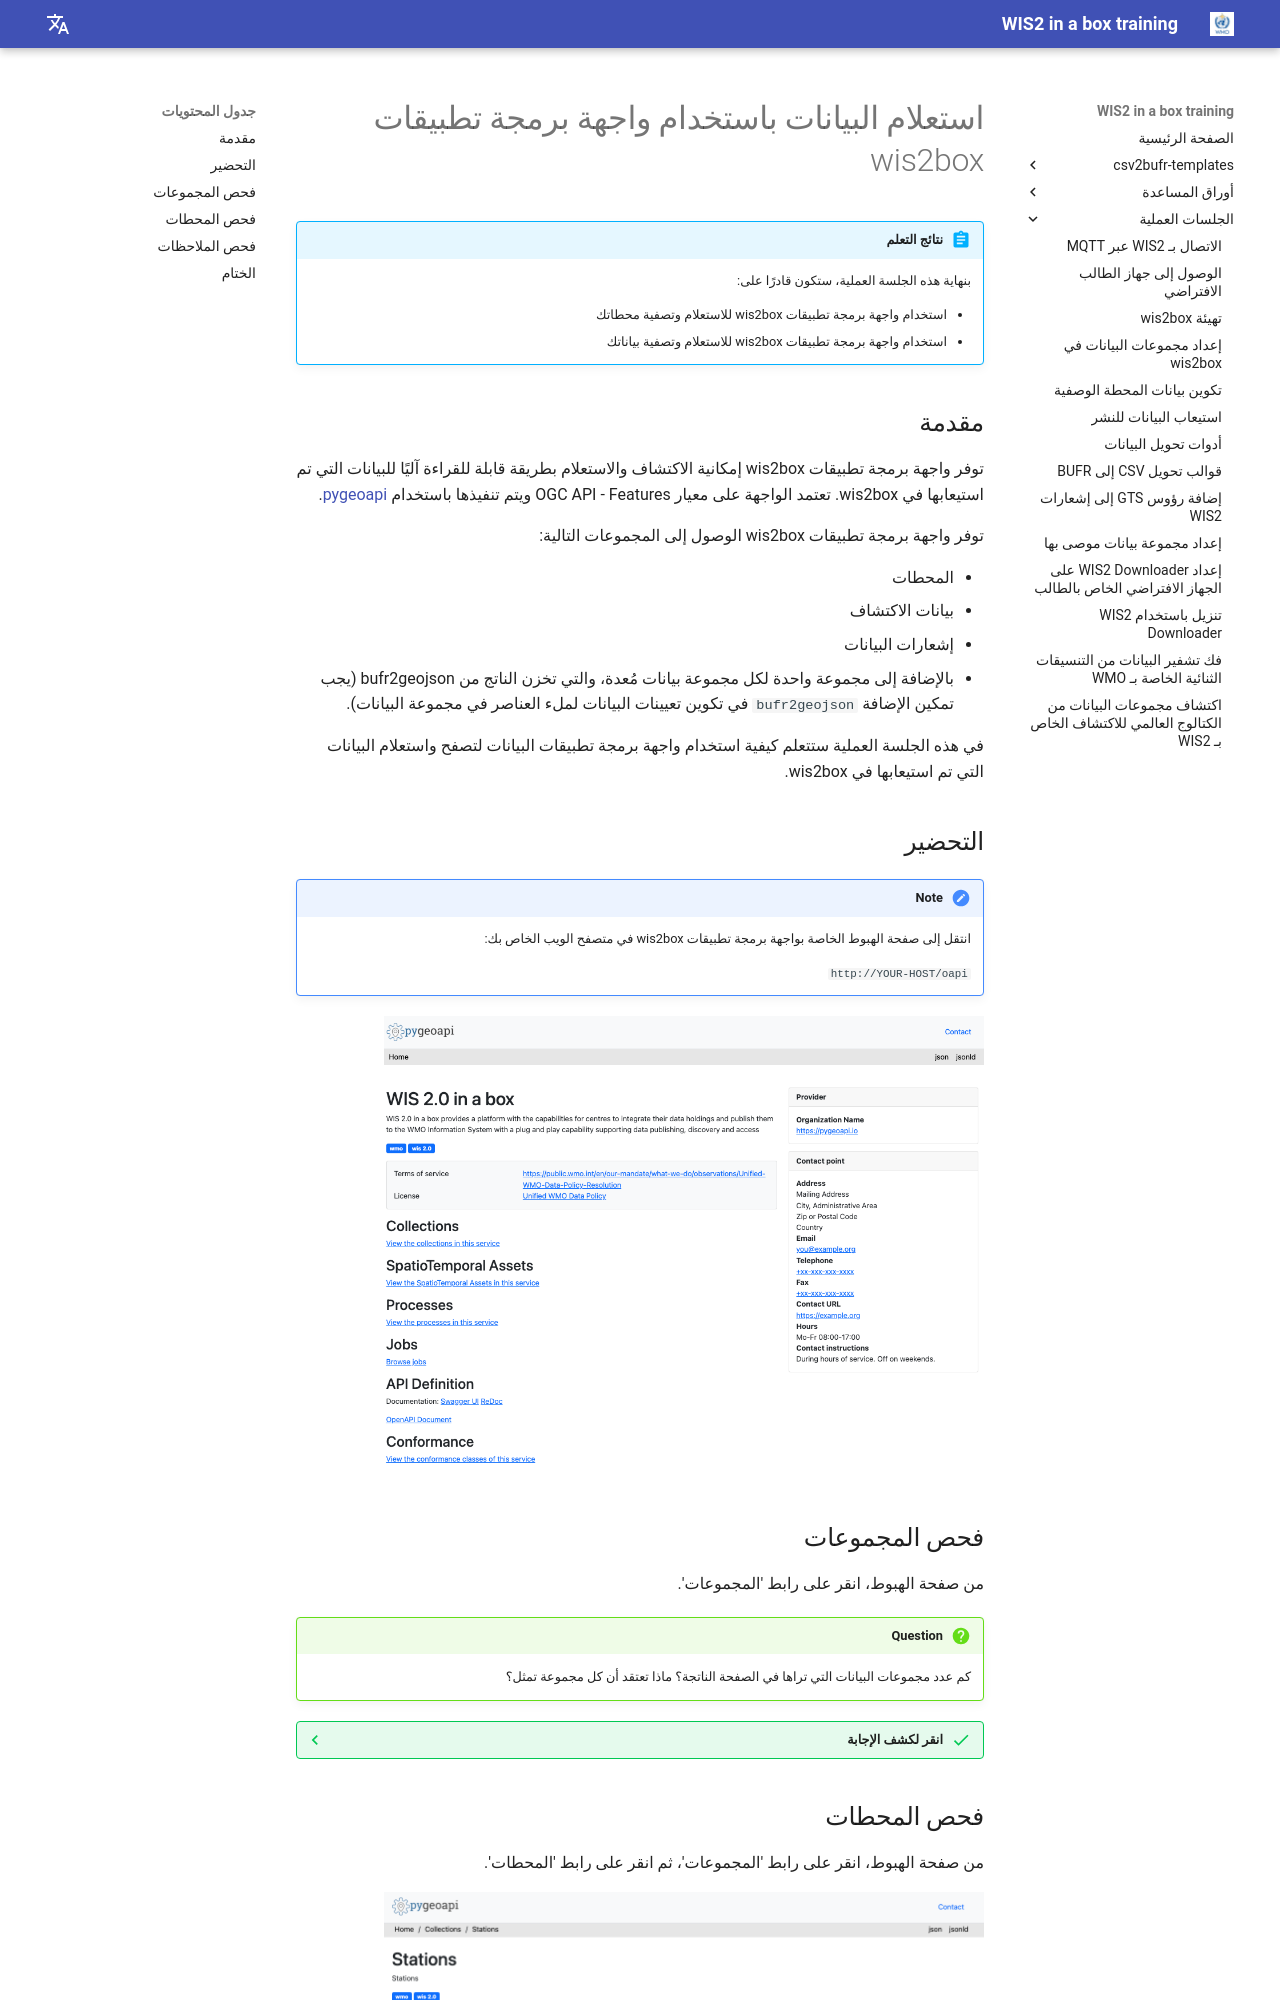

repository: wmo-im/wis2box-training · page: ar/practical-sessions/querying-data-using-the-wis2box-api/index.html · generator: mkdocs

---
title: استعلام البيانات باستخدام واجهة برمجة تطبيقات wis2box
---

# استعلام البيانات باستخدام واجهة برمجة تطبيقات wis2box

!!! abstract "نتائج التعلم"
    بنهاية هذه الجلسة العملية، ستكون قادرًا على:

    - استخدام واجهة برمجة تطبيقات wis2box للاستعلام وتصفية محطاتك
    - استخدام واجهة برمجة تطبيقات wis2box للاستعلام وتصفية بياناتك

## مقدمة

توفر واجهة برمجة تطبيقات wis2box إمكانية الاكتشاف والاستعلام بطريقة قابلة للقراءة آليًا للبيانات التي تم استيعابها في wis2box. تعتمد الواجهة على معيار OGC API - Features ويتم تنفيذها باستخدام [pygeoapi](https://pygeoapi.io).

توفر واجهة برمجة تطبيقات wis2box الوصول إلى المجموعات التالية:

- المحطات
- بيانات الاكتشاف
- إشعارات البيانات
- بالإضافة إلى مجموعة واحدة لكل مجموعة بيانات مُعدة، والتي تخزن الناتج من bufr2geojson (يجب تمكين الإضافة `bufr2geojson` في تكوين تعيينات البيانات لملء العناصر في مجموعة البيانات).

في هذه الجلسة العملية ستتعلم كيفية استخدام واجهة برمجة تطبيقات البيانات لتصفح واستعلام البيانات التي تم استيعابها في wis2box.

## التحضير

!!! note
    انتقل إلى صفحة الهبوط الخاصة بواجهة برمجة تطبيقات wis2box في متصفح الويب الخاص بك:

    `http://YOUR-HOST/oapi`

<img alt="wis2box-api-landing-page" src="/../assets/img/wis2box-api-landing-page.png" width="600">

## فحص المجموعات

من صفحة الهبوط، انقر على رابط 'المجموعات'.

!!! question
    كم عدد مجموعات البيانات التي تراها في الصفحة الناتجة؟ ماذا تعتقد أن كل مجموعة تمثل؟

??? success "انقر لكشف الإجابة"
    يجب أن يتم عرض 4 مجموعات، بما في ذلك "المحطات"، "بيانات الاكتشاف"، و"إشعارات البيانات"
